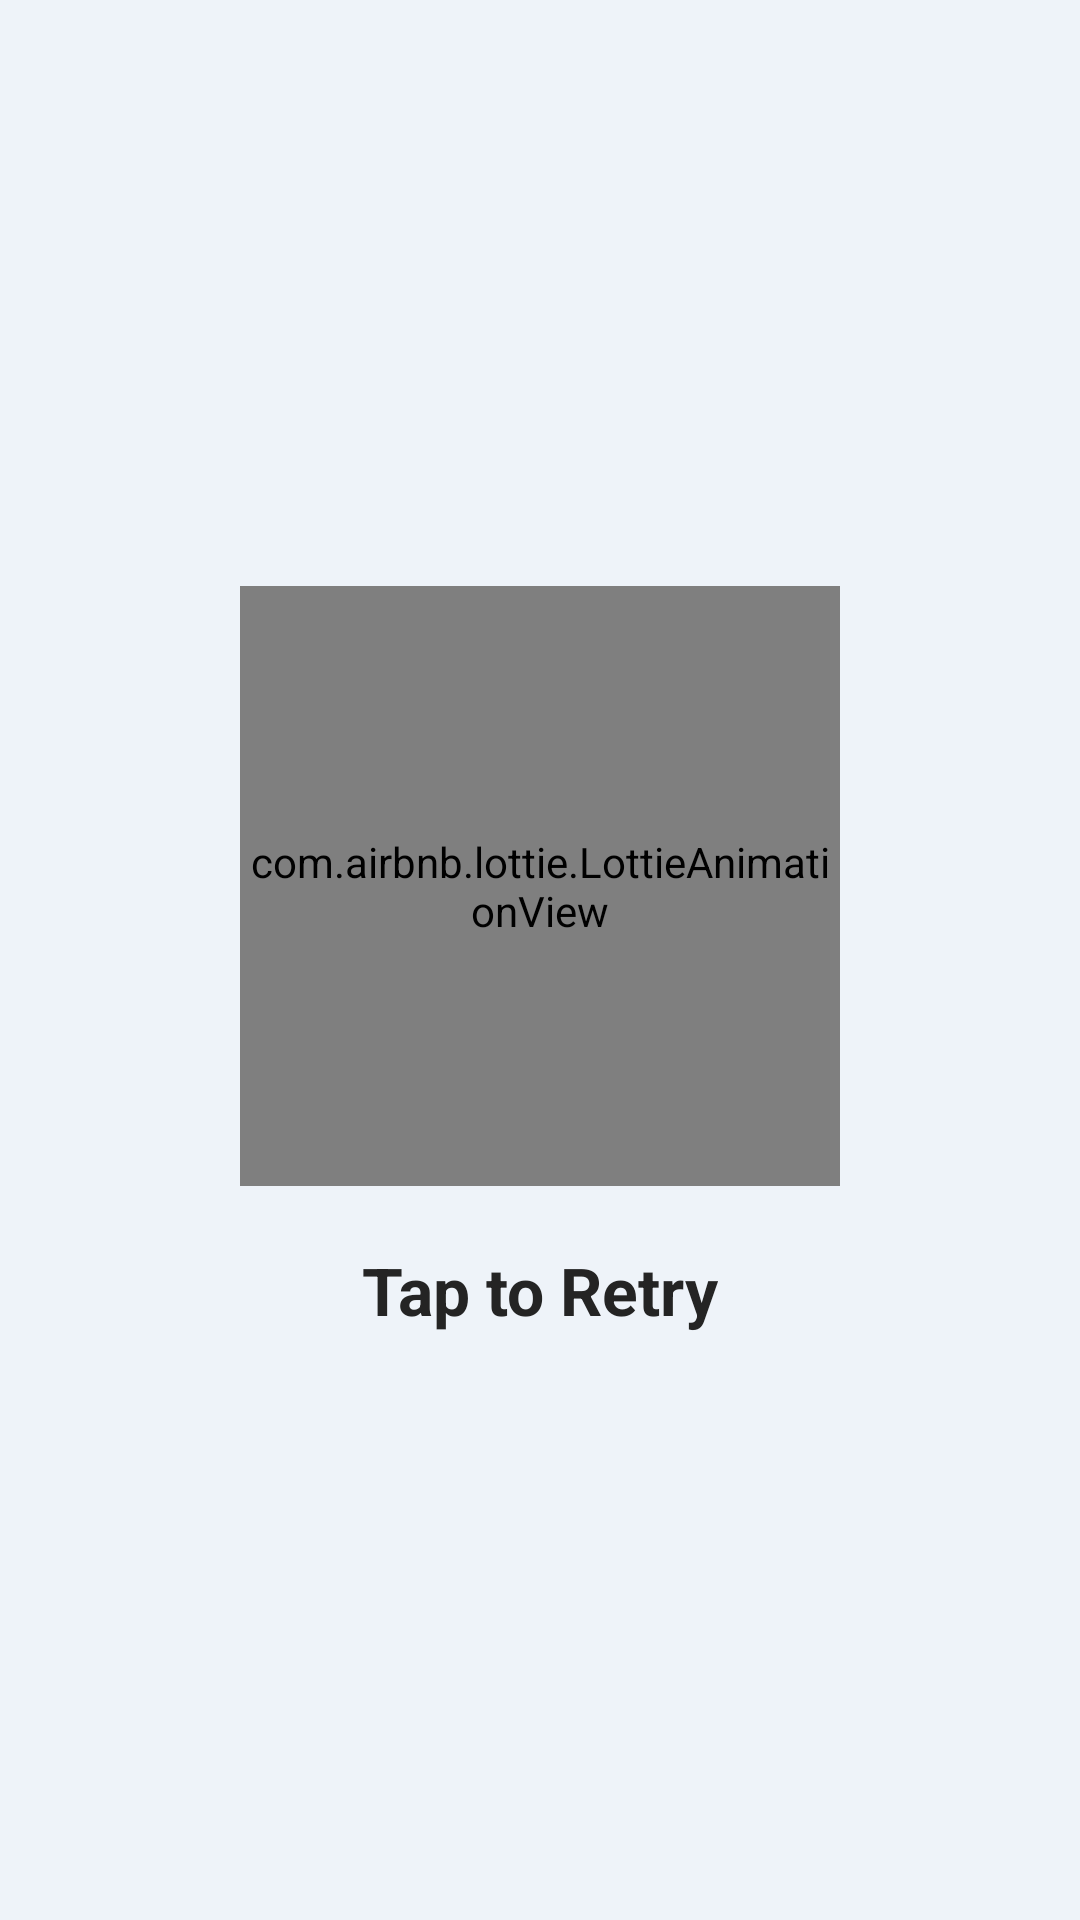

This screen was rendered from an Android layout file. Write that file and the resources it references.
<!-- AndroidManifest.xml: application theme Theme.AndroidTemplateKotlin -->
<!-- res/layout/layout_no_internet.xml -->
<?xml version="1.0" encoding="utf-8"?>
<LinearLayout xmlns:android="http://schemas.android.com/apk/res/android"
    xmlns:app="http://schemas.android.com/apk/res-auto"
    android:id="@+id/parent_no_internet"
    android:layout_width="match_parent"
    android:gravity="center"
    android:layout_height="match_parent"
    android:background="@color/colorBackground"
    android:orientation="vertical">

    <com.airbnb.lottie.LottieAnimationView
        android:id="@+id/lottieNoInternet"
        android:layout_width="200dp"
        android:layout_height="200dp"
        app:lottie_autoPlay="true"
        app:lottie_loop="true" />

    <TextView
        android:layout_width="wrap_content"
        android:layout_height="wrap_content"
        android:text="@string/tap_to_retry"
        android:layout_marginTop="20dp"
        android:textColor="@color/colorTextDark"
        android:textSize="22sp"
        android:textStyle="bold" />

</LinearLayout>
<!-- resources referenced by this layout -->
<resources>
  <color name="colorBackground">#EEF3F9</color>
  <color name="colorTextDark">#242424</color>
  <string name="tap_to_retry">Tap to Retry</string>
  <style name="Theme.AndroidTemplateKotlin" parent="Theme.MaterialComponents.DayNight.NoActionBar">
          
          <item name="colorPrimary">@color/colorPrimary</item>
          <item name="colorPrimaryVariant">@color/purple_700</item>
          <item name="colorOnPrimary">@color/white</item>
          
          <item name="colorSecondary">@color/teal_200</item>
          <item name="colorSecondaryVariant">@color/teal_700</item>
          <item name="colorOnSecondary">@color/black</item>
          
          <item name="android:statusBarColor">?attr/colorPrimaryVariant</item>
          
      </style>
  <color name="colorPrimary">#01579B</color>
  <color name="purple_700">#FF3700B3</color>
  <color name="white">#FFFFFFFF</color>
  <color name="teal_200">#FF03DAC5</color>
  <color name="teal_700">#FF018786</color>
  <color name="black">#FF000000</color>
</resources>
